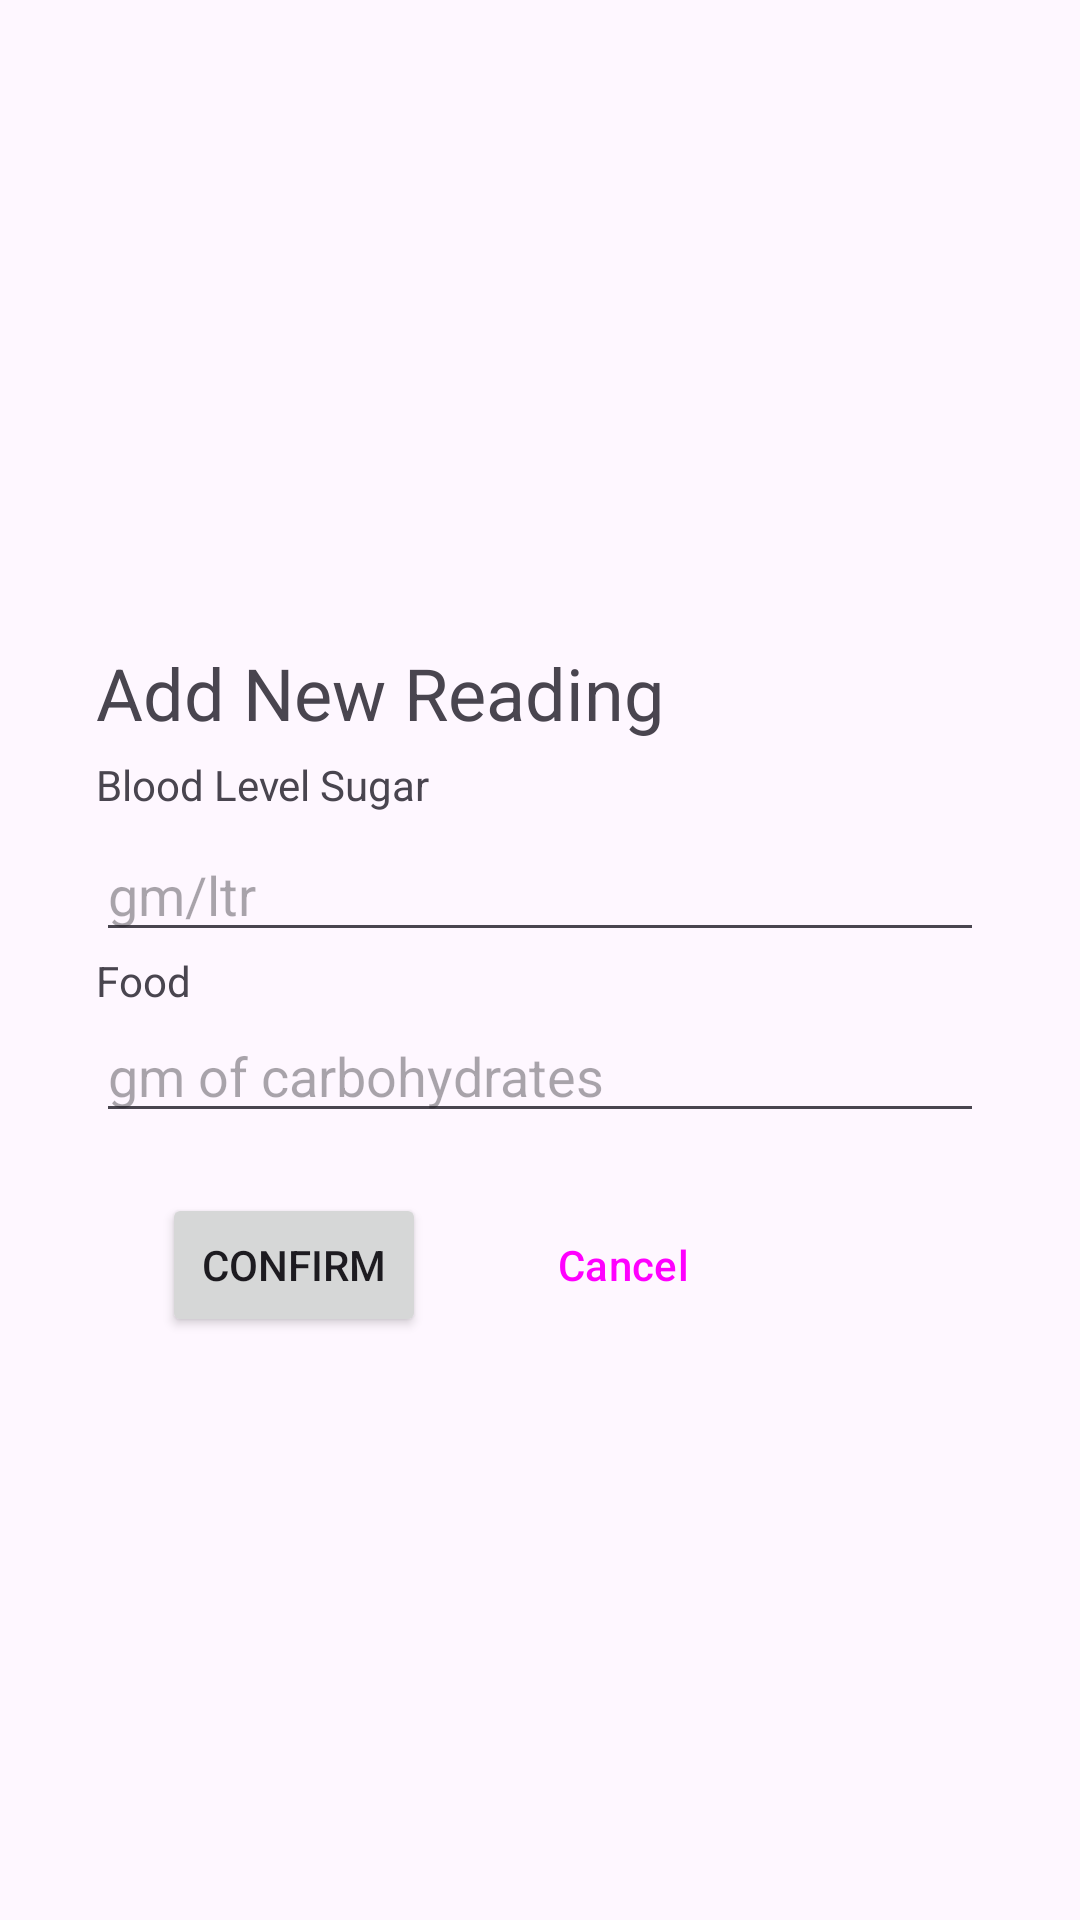

This screen was rendered from an Android layout file. Write that file and the resources it references.
<!-- AndroidManifest.xml: application theme Theme.MyApplication -->
<!-- res/layout/dialogue_1.xml -->
<?xml version="1.0" encoding="utf-8"?>

<androidx.constraintlayout.widget.ConstraintLayout xmlns:android="http://schemas.android.com/apk/res/android"
    xmlns:app="http://schemas.android.com/apk/res-auto"
    xmlns:tools="http://schemas.android.com/tools"
    android:layout_width="match_parent"
             android:layout_height="match_parent">

    <RelativeLayout
        android:layout_width="match_parent"
        android:layout_height="wrap_content"
        android:layout_marginStart="32dp"
        android:paddingTop="30dp"
        android:paddingRight="32dp"
        android:paddingBottom="10dp"
        app:layout_constraintBottom_toBottomOf="parent"
        app:layout_constraintStart_toStartOf="parent"
        app:layout_constraintTop_toTopOf="parent">
        <EditText
            android:layout_width="match_parent"
            android:layout_height="wrap_content"
            android:hint="gm/ltr "
            android:layout_below="@+id/blood_text"
            android:id="@+id/blood_edittext"
            android:maxLines="1"
            android:inputType="text"
            />

        <TextView
            android:layout_width="wrap_content"
            android:layout_height="wrap_content"
            android:text="Blood Level Sugar"
            tools:layout_editor_absoluteX="34dp"
            tools:layout_editor_absoluteY="299dp"
            android:layout_below="@+id/title"
            android:id="@+id/blood_text"
            android:paddingBottom="5dp"/>
        <TextView
            android:layout_width="wrap_content"
            android:layout_height="wrap_content"
            android:text="Add New Reading"
            tools:layout_editor_absoluteX="34dp"
            tools:layout_editor_absoluteY="299dp"
            android:id="@+id/title"
            android:textSize="24dp"
            android:paddingBottom="5dp"/>


        <EditText
            android:layout_width="match_parent"
            android:layout_height="wrap_content"
            android:hint="gm of carbohydrates"
            android:layout_below="@+id/food_text"
            android:id="@+id/food_edit"
            android:maxLines="1"
            android:inputType="text"
            />
        <TextView
            android:layout_width="wrap_content"
            android:layout_height="wrap_content"
            android:text="Food"
            android:id="@+id/food_text"
            android:layout_below="@+id/blood_edittext"
            />

        <Button
            android:id="@+id/confirm_button"
            android:layout_width="wrap_content"
            android:layout_height="wrap_content"
            android:text="Confirm"
            android:layout_below="@id/food_edit"
            android:layout_marginLeft="22dp"
            android:layout_marginTop="20dp"
            />
        <Button
            android:id="@+id/cancel_button"
            android:layout_width="wrap_content"
            android:layout_height="wrap_content"
            android:text="Cancel"
            android:layout_below="@id/food_edit"
            android:layout_marginLeft="130dp"
            android:layout_marginTop="20dp"
            style="?attr/materialButtonOutlinedStyle"
            />

    </RelativeLayout>


</androidx.constraintlayout.widget.ConstraintLayout>
<!-- resources referenced by this layout -->
<resources>
  <style name="Theme.MyApplication" parent="Base.Theme.MyApplication" />
  <style name="Base.Theme.MyApplication" parent="Theme.Material3.DayNight">
          <item name="android:actionBarStyle">@style/MyActionBar</item>
      </style>
  <style name="MyActionBar">
          <item name="backgroundColor">#000000</item>
      </style>
</resources>
